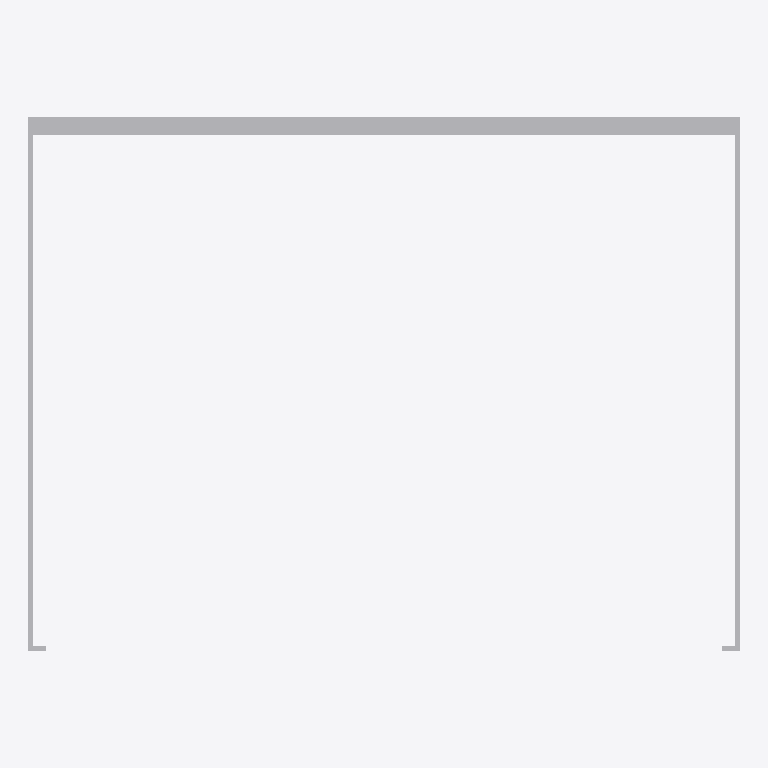
Plan cut of the same IFC building model at storey '标高 1' (level 0.00 m, cut at 1.40 m), seen from above with north up, elements coloured by IFC class: 1 other element (light grey). Cut surfaces are drawn darker.
Extent 0.8 m × 0.6 m × 2.2 m (x, y, z). Storeys (1): 标高 1 at 0.00 m. Elements (1): 1 IfcBuildingElementProxy.

HEADER;
FILE_DESCRIPTION(('ViewDefinition [CoordinationView]'),'2;1');
FILE_NAME('','2017-01-23T18:13:20',(''),(''),'The EXPRESS Data Manager Version 5.02.0100.07 : ','20150220_1215(x64) - Exporter 16.0.428.0 - Defau','');
FILE_SCHEMA(('IFC2X3'));
ENDSEC;
DATA;
#94=IFCPROJECT('0F$zoDLzD9xPA9oBssvHNs',#41,'',$,$,'D:\\git\\ifcParser\\ifcFile\\Jiguisimple2.ifc','',(#83,#91),#78);
#15945=IFCSITE('0F$zoDLzD9xPA9oBssvHNq',#41,'Default',$,'',#15944,$,$,.ELEMENT.,(42,24,53,508911),(-71,-15,-29,-58837),0.0,$,$);
#104=IFCBUILDING('0F$zoDLzD9xPA9oBssvHNt',#41,'',$,$,#32,$,'',.ELEMENT.,$,$,#100);
#113=IFCBUILDINGSTOREY('0F$zoDLzD9xPA9oBr96k$I',#41,'标高 1',$,$,#111,$,'标高 1',.ELEMENT.,0.0);
#15888=IFCBUILDINGELEMENTPROXY('1e86tntwfFuwFIl8RMm3GK',#41,'机柜-2200X800X600mm（A）:小营20302（亦庄线机柜）:194254:小营20302（亦庄线机柜）:194254 : 机柜-2200X800X600mm（A）:小营20302（亦庄线机柜）:194254:2317',$,'小营20302（亦庄线机柜）:194254 : 机柜-2200X800X600mm（A）:小营20302（亦庄线机柜）:194254',#15886,#15881,'2317',$);
ENDSEC;
